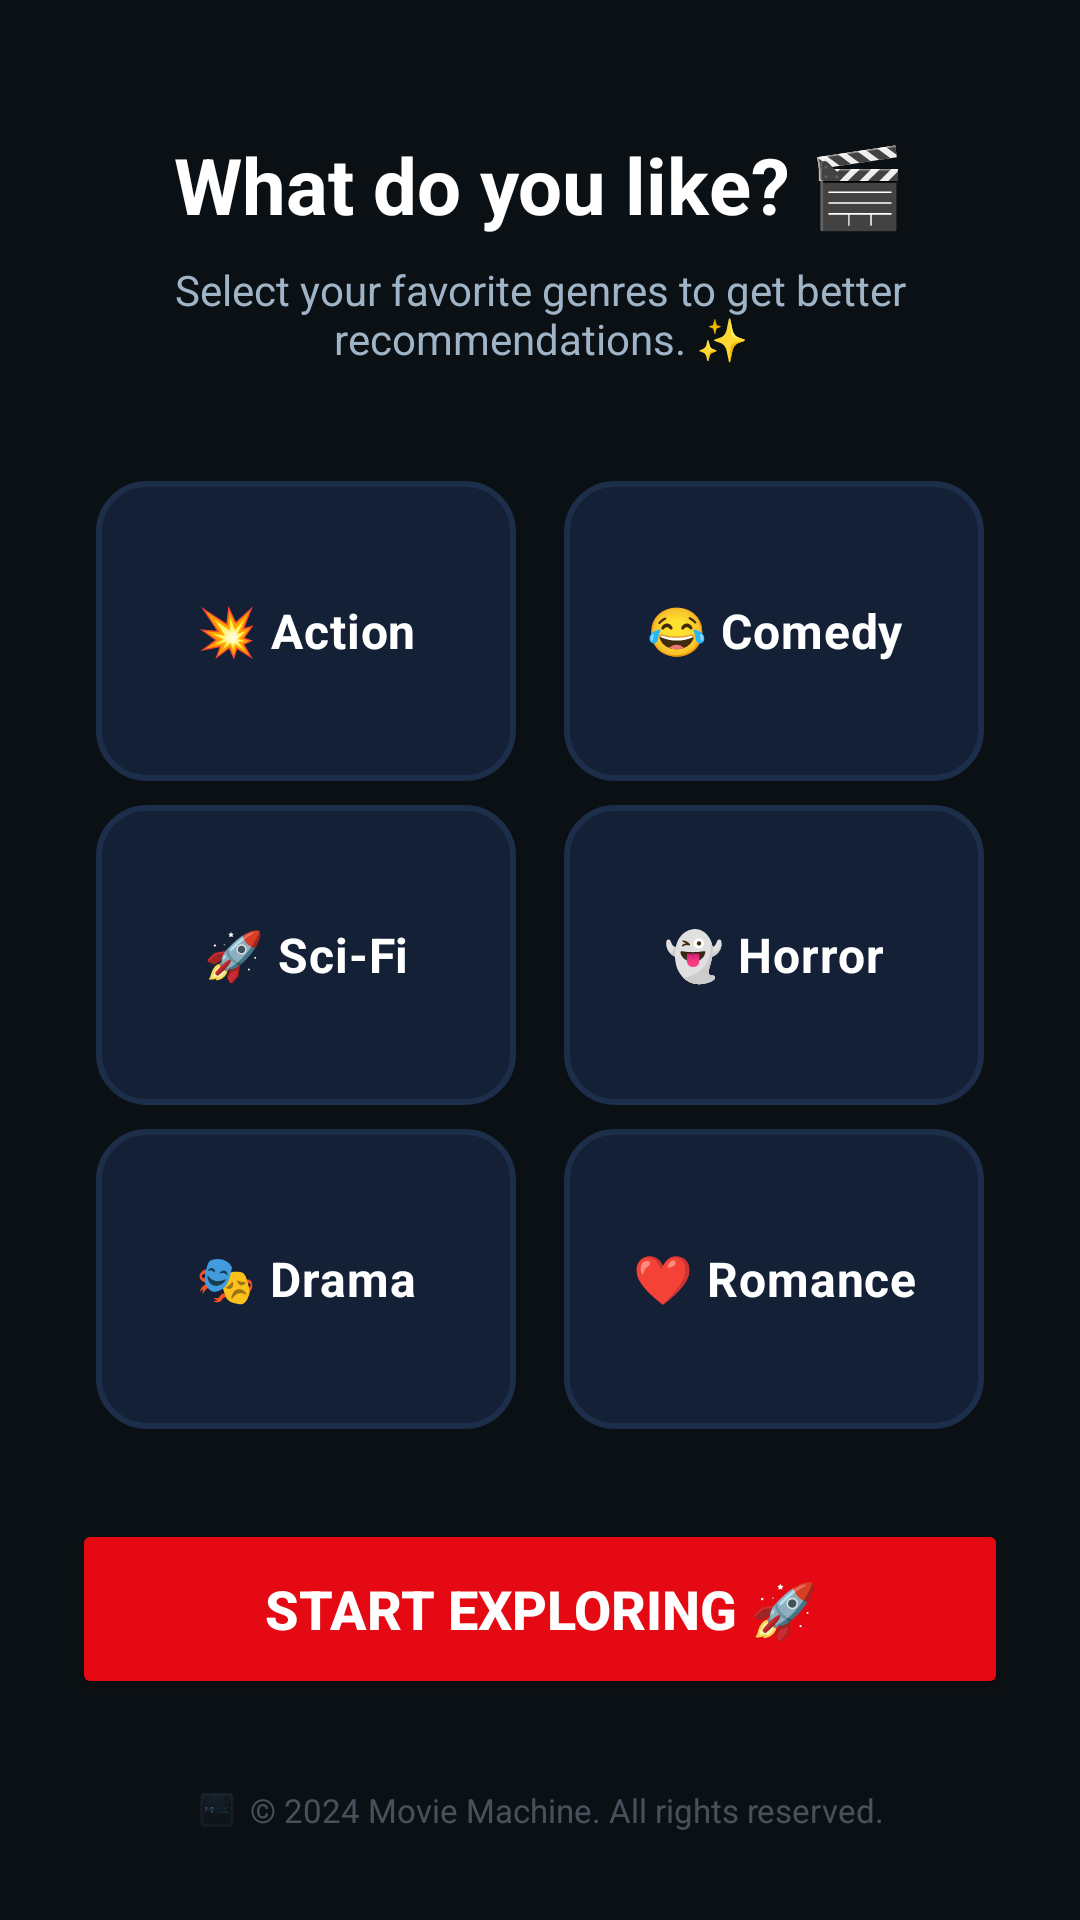

The Android layout XML behind this screen, and the referenced resources:
<!-- AndroidManifest.xml: application theme Theme.MovieMachine -->
<!-- res/layout/activity_onboarding.xml -->
<?xml version="1.0" encoding="utf-8"?>
<androidx.constraintlayout.widget.ConstraintLayout xmlns:android="http://schemas.android.com/apk/res/android"
    xmlns:app="http://schemas.android.com/apk/res-auto"
    android:layout_width="match_parent"
    android:layout_height="match_parent"
    android:background="#0b1014"
    android:padding="24dp">

    <TextView
        android:id="@+id/tvOnboardingTitle"
        android:layout_width="wrap_content"
        android:layout_height="wrap_content"
        android:text="@string/onboarding_title"
        android:textColor="#FFFFFF"
        android:textSize="26sp"
        android:textStyle="bold"
        android:layout_marginTop="20dp"
        app:layout_constraintTop_toTopOf="parent"
        app:layout_constraintStart_toStartOf="parent"
        app:layout_constraintEnd_toEndOf="parent" />

    <TextView
        android:id="@+id/tvOnboardingSubtitle"
        android:layout_width="0dp"
        android:layout_height="wrap_content"
        android:layout_marginTop="8dp"
        android:text="@string/onboarding_subtitle"
        android:textColor="#A0B4C8"
        android:textSize="14sp"
        android:textAlignment="center"
        app:layout_constraintTop_toBottomOf="@id/tvOnboardingTitle"
        app:layout_constraintStart_toStartOf="parent"
        app:layout_constraintEnd_toEndOf="parent" />

    <androidx.constraintlayout.widget.ConstraintLayout
        android:id="@+id/gridGenres"
        android:layout_width="0dp"
        android:layout_height="wrap_content"
        android:layout_marginTop="30dp"
        app:layout_constraintTop_toBottomOf="@id/tvOnboardingSubtitle"
        app:layout_constraintStart_toStartOf="parent"
        app:layout_constraintEnd_toEndOf="parent">

        <CheckBox
            android:id="@+id/cbAction"
            android:layout_width="0dp"
            android:layout_height="100dp"
            android:layout_margin="8dp"
            android:button="@null"
            android:background="@drawable/bg_genre_selector"
            android:text="@string/genre_action"
            android:textColor="#FFFFFF"
            android:gravity="center"
            android:textSize="16sp"
            android:textStyle="bold"
            app:layout_constraintTop_toTopOf="parent"
            app:layout_constraintStart_toStartOf="parent"
            app:layout_constraintEnd_toStartOf="@+id/cbComedy" />

        <CheckBox
            android:id="@+id/cbComedy"
            android:layout_width="0dp"
            android:layout_height="100dp"
            android:layout_margin="8dp"
            android:button="@null"
            android:background="@drawable/bg_genre_selector"
            android:text="@string/genre_comedy"
            android:textColor="#FFFFFF"
            android:gravity="center"
            android:textSize="16sp"
            android:textStyle="bold"
            app:layout_constraintTop_toTopOf="parent"
            app:layout_constraintStart_toEndOf="@id/cbAction"
            app:layout_constraintEnd_toEndOf="parent" />

        <CheckBox
            android:id="@+id/cbSciFi"
            android:layout_width="0dp"
            android:layout_height="100dp"
            android:layout_margin="8dp"
            android:button="@null"
            android:background="@drawable/bg_genre_selector"
            android:text="@string/genre_scifi"
            android:textColor="#FFFFFF"
            android:gravity="center"
            android:textSize="16sp"
            android:textStyle="bold"
            app:layout_constraintTop_toBottomOf="@id/cbAction"
            app:layout_constraintStart_toStartOf="parent"
            app:layout_constraintEnd_toStartOf="@+id/cbHorror" />

        <CheckBox
            android:id="@+id/cbHorror"
            android:layout_width="0dp"
            android:layout_height="100dp"
            android:layout_margin="8dp"
            android:button="@null"
            android:background="@drawable/bg_genre_selector"
            android:text="@string/genre_horror"
            android:textColor="#FFFFFF"
            android:gravity="center"
            android:textSize="16sp"
            android:textStyle="bold"
            app:layout_constraintTop_toBottomOf="@id/cbComedy"
            app:layout_constraintStart_toEndOf="@id/cbSciFi"
            app:layout_constraintEnd_toEndOf="parent" />

        <CheckBox
            android:id="@+id/cbDrama"
            android:layout_width="0dp"
            android:layout_height="100dp"
            android:layout_margin="8dp"
            android:button="@null"
            android:background="@drawable/bg_genre_selector"
            android:text="@string/genre_drama"
            android:textColor="#FFFFFF"
            android:gravity="center"
            android:textSize="16sp"
            android:textStyle="bold"
            app:layout_constraintTop_toBottomOf="@id/cbSciFi"
            app:layout_constraintStart_toStartOf="parent"
            app:layout_constraintEnd_toStartOf="@+id/cbRomance" />

        <CheckBox
            android:id="@+id/cbRomance"
            android:layout_width="0dp"
            android:layout_height="100dp"
            android:layout_margin="8dp"
            android:button="@null"
            android:background="@drawable/bg_genre_selector"
            android:text="@string/genre_romance"
            android:textColor="#FFFFFF"
            android:gravity="center"
            android:textSize="16sp"
            android:textStyle="bold"
            app:layout_constraintTop_toBottomOf="@id/cbHorror"
            app:layout_constraintStart_toEndOf="@id/cbDrama"
            app:layout_constraintEnd_toEndOf="parent" />

    </androidx.constraintlayout.widget.ConstraintLayout>

    <Button
        android:id="@+id/btnSavePreferences"
        android:layout_width="0dp"
        android:layout_height="60dp"
        android:layout_marginTop="30dp"
        android:backgroundTint="#E50914"
        android:text="@string/start_exploring"
        android:textColor="#FFFFFF"
        android:textSize="18sp"
        android:textStyle="bold"
        app:layout_constraintTop_toBottomOf="@id/gridGenres"
        app:layout_constraintStart_toStartOf="parent"
        app:layout_constraintEnd_toEndOf="parent" />

        
        <androidx.constraintlayout.widget.ConstraintLayout
            android:id="@+id/layoutOnboardingCopyright"
            android:layout_width="wrap_content"
            android:layout_height="wrap_content"
            android:layout_marginTop="24dp"
            android:alpha="0.4"
            app:layout_constraintTop_toBottomOf="@id/btnSavePreferences"
            app:layout_constraintStart_toStartOf="parent"
            app:layout_constraintEnd_toEndOf="parent"
            app:layout_constraintBottom_toBottomOf="parent">

            <ImageView
                android:id="@+id/imgOnboardingCopyrightLogo"
                android:layout_width="14dp"
                android:layout_height="14dp"
                android:src="@drawable/ic_logo"
                android:contentDescription="@string/app_name"
                app:layout_constraintStart_toStartOf="parent"
                app:layout_constraintTop_toTopOf="parent"
                app:layout_constraintBottom_toBottomOf="parent" />

            <TextView
                android:id="@+id/tvOnboardingCopyright"
                android:layout_width="wrap_content"
                android:layout_height="wrap_content"
                android:layout_marginStart="4dp"
                android:text="@string/copyright_text"
                android:textColor="#A0B4C8"
                android:textSize="11sp"
                app:layout_constraintStart_toEndOf="@id/imgOnboardingCopyrightLogo"
                app:layout_constraintTop_toTopOf="parent"
                app:layout_constraintBottom_toBottomOf="parent" />
        </androidx.constraintlayout.widget.ConstraintLayout>

</androidx.constraintlayout.widget.ConstraintLayout>
<!-- resources referenced by this layout -->
<resources>
  <!-- drawable bg_genre_selector (drawable) -->
  <?xml version="1.0" encoding="utf-8"?>
  <selector xmlns:android="http://schemas.android.com/apk/res/android">
      <item android:state_checked="true">
          <shape android:shape="rectangle">
              <solid android:color="#21D07A" />
              <corners android:radius="16dp" />
          </shape>
      </item>
      <item>
          <shape android:shape="rectangle">
              <solid android:color="#132035" />
              <stroke android:width="2dp" android:color="#1c2e4a" />
              <corners android:radius="16dp" />
          </shape>
      </item>
  </selector>
  <!-- drawable ic_logo: png bitmap (drawable, 119477 bytes) -->
  <string name="app_name">Movie Machine</string>
  <string name="copyright_text">© 2024 Movie Machine. All rights reserved.</string>
  <string name="genre_action">💥 Action</string>
  <string name="genre_comedy">😂 Comedy</string>
  <string name="genre_drama">🎭 Drama</string>
  <string name="genre_horror">👻 Horror</string>
  <string name="genre_romance">❤️ Romance</string>
  <string name="genre_scifi">🚀 Sci-Fi</string>
  <string name="onboarding_subtitle">Select your favorite genres to get better recommendations. ✨</string>
  <string name="onboarding_title">What do you like? 🎬</string>
  <string name="start_exploring">Start Exploring 🚀</string>
  <style name="Theme.MovieMachine" parent="Base.Theme.MovieMachine" />
  <style name="Base.Theme.MovieMachine" parent="Theme.Material3.DayNight.NoActionBar">
          
          
      </style>
</resources>
